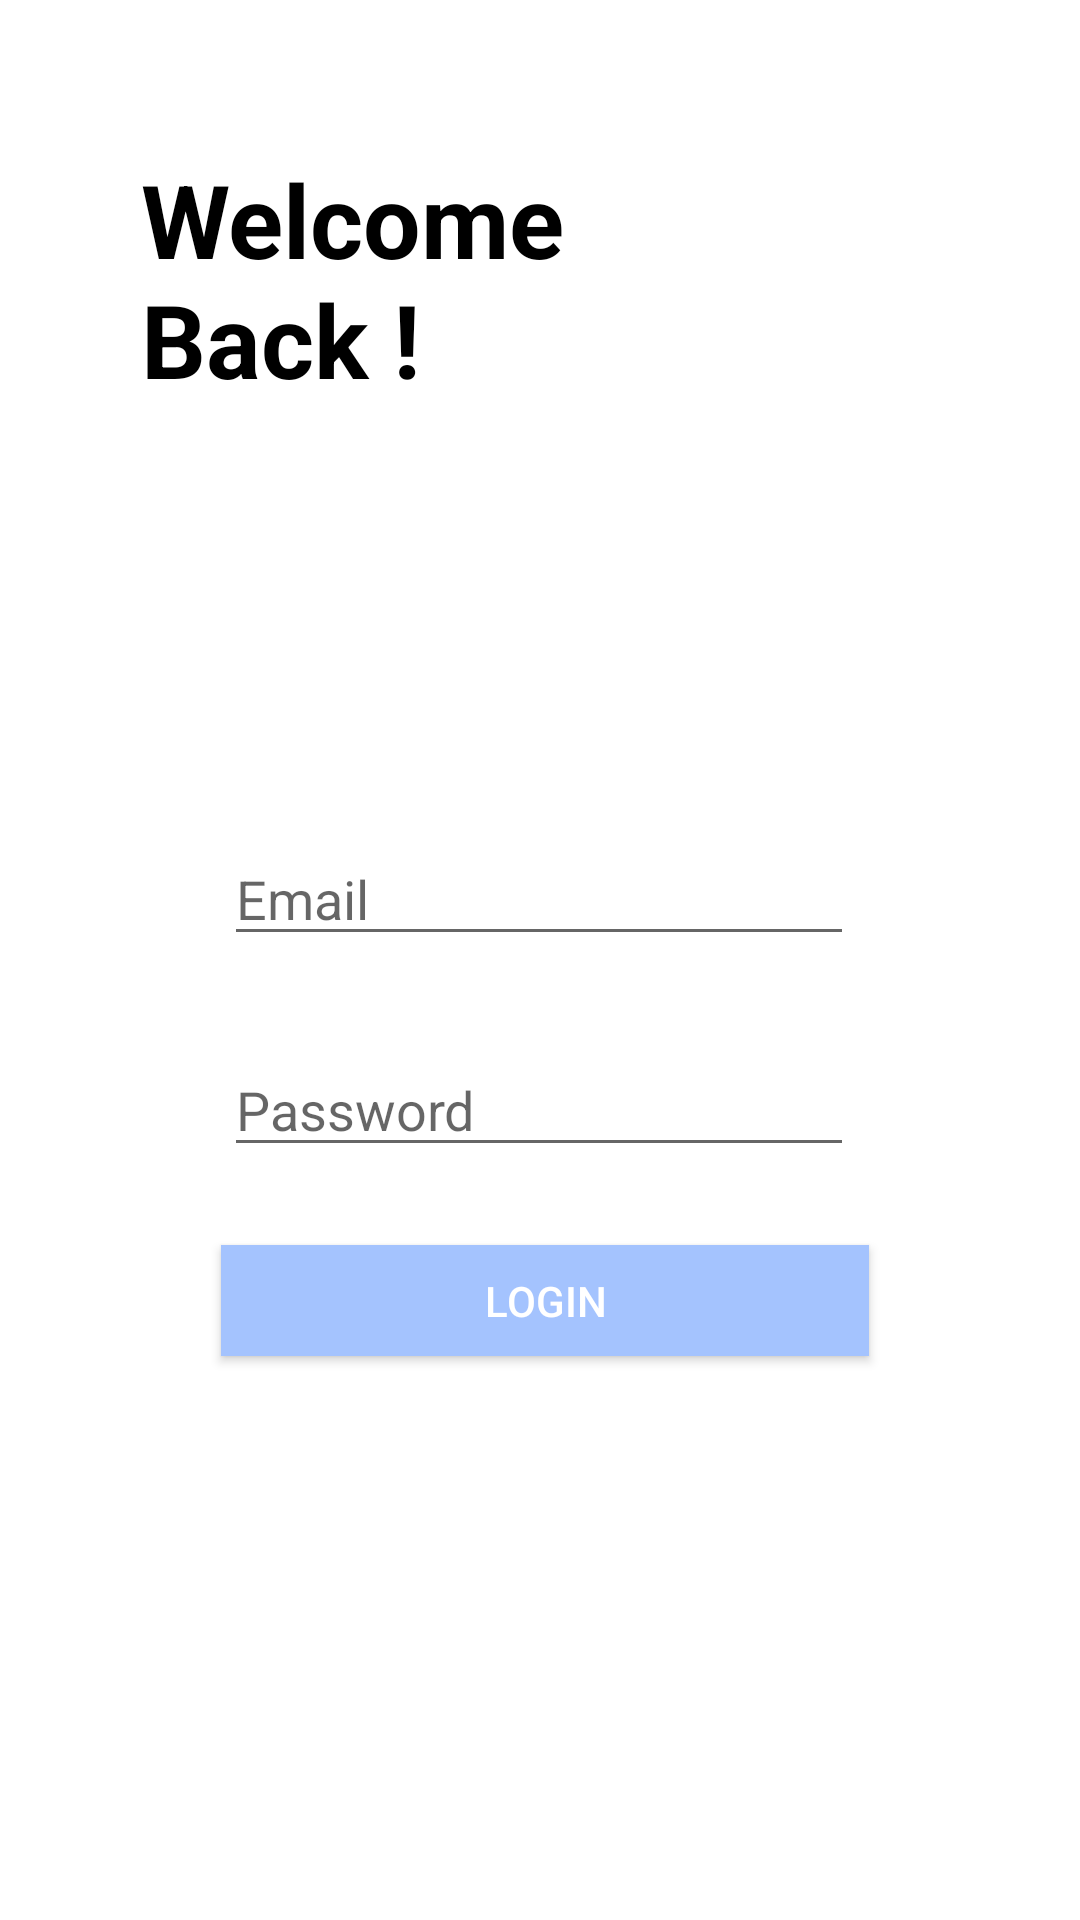

Here is an Android app screen rendered from its layout file. Give the layout XML and the strings, colors and styles it references.
<!-- AndroidManifest.xml: application theme Theme.QuickGigs -->
<!-- res/layout/activity_login.xml -->
<?xml version="1.0" encoding="utf-8"?>
<androidx.constraintlayout.widget.ConstraintLayout xmlns:android="http://schemas.android.com/apk/res/android"
    xmlns:app="http://schemas.android.com/apk/res-auto"
    xmlns:tools="http://schemas.android.com/tools"
    android:layout_width="match_parent"
    android:layout_height="match_parent">

    <Button
        android:id="@+id/btnLogin2"
        android:layout_width="216dp"
        android:layout_height="37dp"
        android:background="#2B2D30"
        android:backgroundTint="@color/blue"
        android:foreground="#00FFFFFF"
        android:rotation="0"
        android:rotationY="0"
        android:text="Login"
        android:textColor="@android:color/white"
        app:iconTint="#00FFFFFF"
        app:layout_constraintBottom_toBottomOf="parent"
        app:layout_constraintEnd_toEndOf="parent"
        app:layout_constraintHorizontal_bias="0.512"
        app:layout_constraintStart_toStartOf="parent"
        app:layout_constraintTop_toTopOf="parent"
        app:layout_constraintVertical_bias="0.688"
        app:strokeColor="#00D13E3E"
        tools:text="Login" />

    <TextView
        android:id="@+id/textView"
        android:layout_width="210dp"
        android:layout_height="110dp"
        android:text="Welcome Back !"
        android:textAlignment="viewStart"
        android:textColor="#000000"
        android:textSize="34sp"
        android:textStyle="bold"
        app:layout_constraintBottom_toBottomOf="parent"
        app:layout_constraintEnd_toEndOf="parent"
        app:layout_constraintHorizontal_bias="0.313"
        app:layout_constraintStart_toStartOf="parent"
        app:layout_constraintTop_toTopOf="parent"
        app:layout_constraintVertical_bias="0.095" />

    <EditText
        android:id="@+id/edtEmail"
        android:layout_width="wrap_content"
        android:layout_height="wrap_content"
        android:ems="10"
        android:hint="Email"
        android:inputType="textEmailAddress"
        android:textSize="18sp"
        app:layout_constraintBottom_toBottomOf="parent"
        app:layout_constraintEnd_toEndOf="parent"
        app:layout_constraintHorizontal_bias="0.497"
        app:layout_constraintStart_toStartOf="parent"
        app:layout_constraintTop_toTopOf="parent"
        app:layout_constraintVertical_bias="0.463" />

    <EditText
        android:id="@+id/edtPassword1"
        android:layout_width="wrap_content"
        android:layout_height="wrap_content"
        android:ems="10"
        android:hint="Password"
        android:inputType="textPassword"
        app:layout_constraintBottom_toBottomOf="parent"
        app:layout_constraintEnd_toEndOf="parent"
        app:layout_constraintHorizontal_bias="0.497"
        app:layout_constraintStart_toStartOf="parent"
        app:layout_constraintTop_toTopOf="parent"
        app:layout_constraintVertical_bias="0.581" />
</androidx.constraintlayout.widget.ConstraintLayout>
<!-- resources referenced by this layout -->
<resources>
  <color name="blue">#A4C3FE</color>
  <style name="Theme.QuickGigs" parent="Theme.MaterialComponents.DayNight.DarkActionBar">
          
          <item name="colorPrimary">@color/purple_500</item>
          <item name="colorPrimaryVariant">@color/purple_700</item>
          <item name="colorOnPrimary">@color/white</item>
          
          <item name="colorSecondary">@color/teal_200</item>
          <item name="colorSecondaryVariant">@color/teal_700</item>
          <item name="colorOnSecondary">@color/black</item>
          
          <item name="android:statusBarColor" tools:targetApi="l">?attr/colorPrimaryVariant</item>
          
      </style>
  <color name="purple_500">#FF6200EE</color>
  <color name="purple_700">#FF3700B3</color>
  <color name="white">#FFFFFFFF</color>
  <color name="teal_200">#FF03DAC5</color>
  <color name="teal_700">#FF018786</color>
  <color name="black">#FF000000</color>
</resources>
